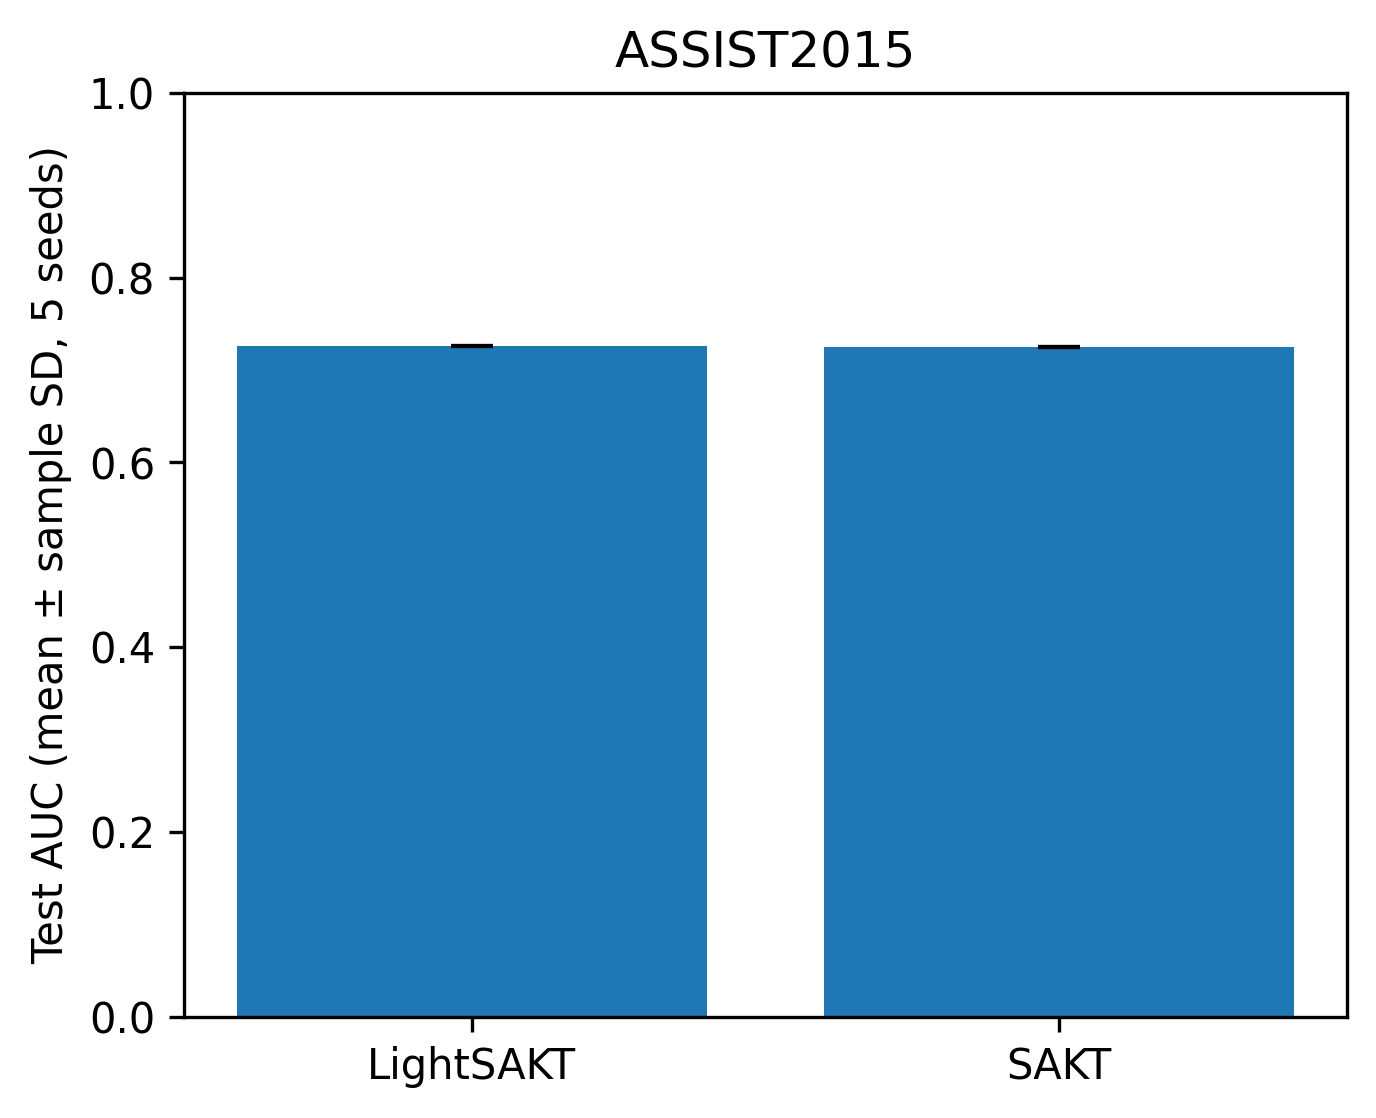

The table this chart was drawn from, first rows:
dataset, model, completed_seeds, auc_mean, auc_std, accuracy_mean, accuracy_std, f1_mean, f1_std, mse_mean, mse_std, bce_mean, bce_std
ASSIST2015, LightSAKT, 5, 0.7261, 0.0003149, 0.7495, 0.0004195, 0.8463, 0.0003923, 0.1712, 0.0001061, 0.5161, 0.0003403
ASSIST2015, SAKT, 5, 0.7252, 0.0002582, 0.7494, 0.0003863, 0.8467, 0.0006086, 0.1716, 0.0001285, 0.5173, 0.0003322
